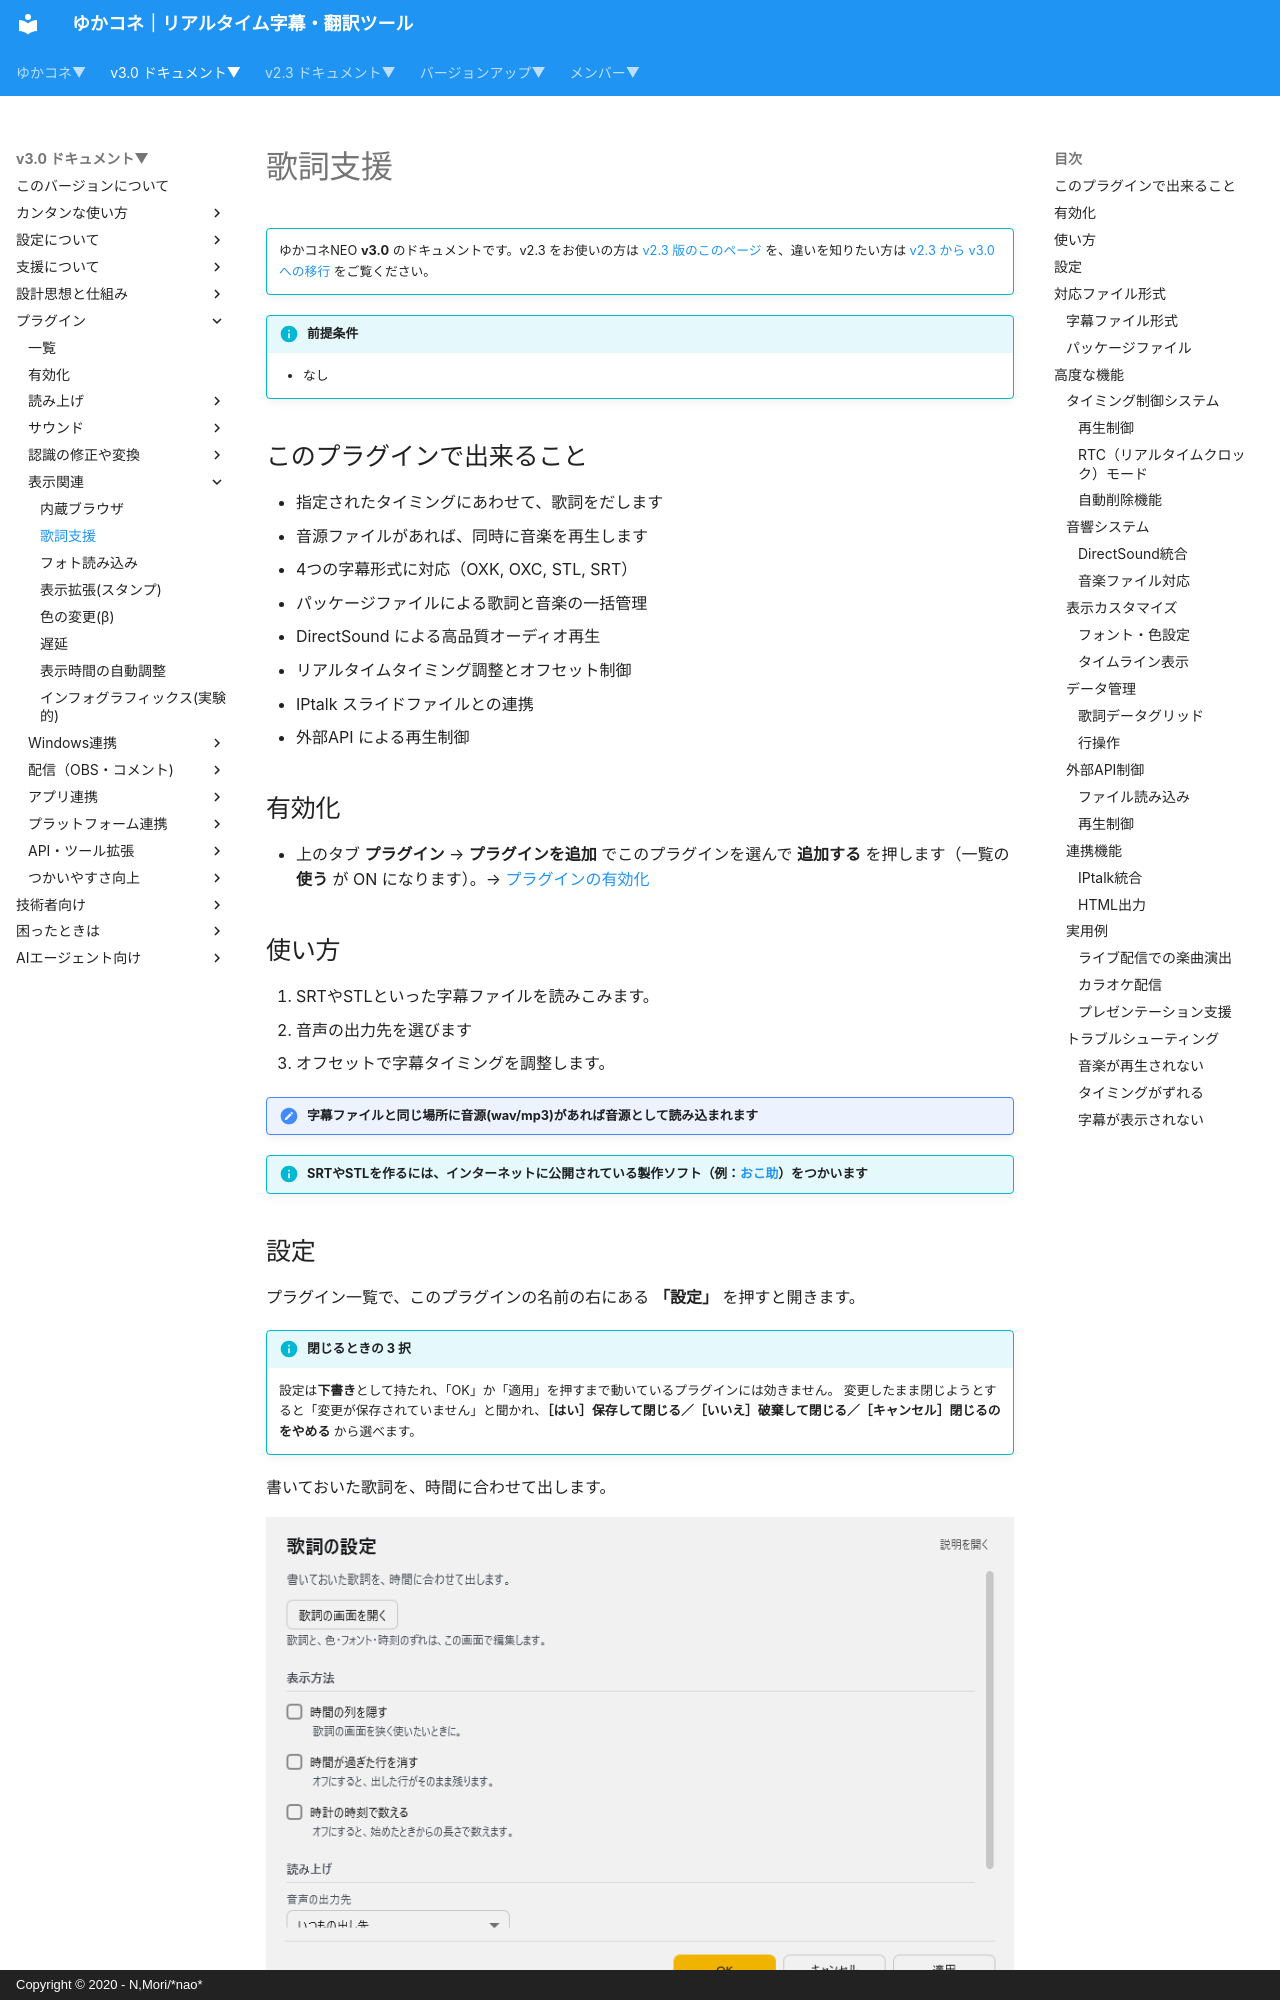

repository: nmori/yncneo-Docs-Src · page: v3.0/plugin/plugin_LyricAssist/index.html · generator: mkdocs · copyright: Copyright © 2020 - N,Mori/*nao*

<!-- version-banner -->
!!! info ""
    ゆかコネNEO **v3.0** のドキュメントです。v2.3 をお使いの方は [v2.3 版のこのページ](../../v2.3/plugin/plugin_LyricAssist.md) を、違いを知りたい方は [v2.3 から v3.0 への移行](../../mig/mig_neo_v3.0.md) をご覧ください。

!!! Info "前提条件"
    * なし

## このプラグインで出来ること

* 指定されたタイミングにあわせて、歌詞をだします
* 音源ファイルがあれば、同時に音楽を再生します
* 4つの字幕形式に対応（OXK, OXC, STL, SRT）
* パッケージファイルによる歌詞と音楽の一括管理
* DirectSound による高品質オーディオ再生
* リアルタイムタイミング調整とオフセット制御
* IPtalk スライドファイルとの連携
* 外部API による再生制御

## 有効化

* 上のタブ **プラグイン** → **プラグインを追加** でこのプラグインを選んで **追加する** を押します（一覧の **使う** が ON になります）。→ [プラグインの有効化](enabled.md)

## 使い方

1. SRTやSTLといった字幕ファイルを読みこみます。
2. 音声の出力先を選びます 
3. オフセットで字幕タイミングを調整します。

!!! Note "字幕ファイルと同じ場所に音源(wav/mp3)があれば音源として読み込まれます"
!!! Info "SRTやSTLを作るには、インターネットに公開されている製作ソフト（例：[おこ助](https://okosuke.jp/product/community/)）をつかいます"
